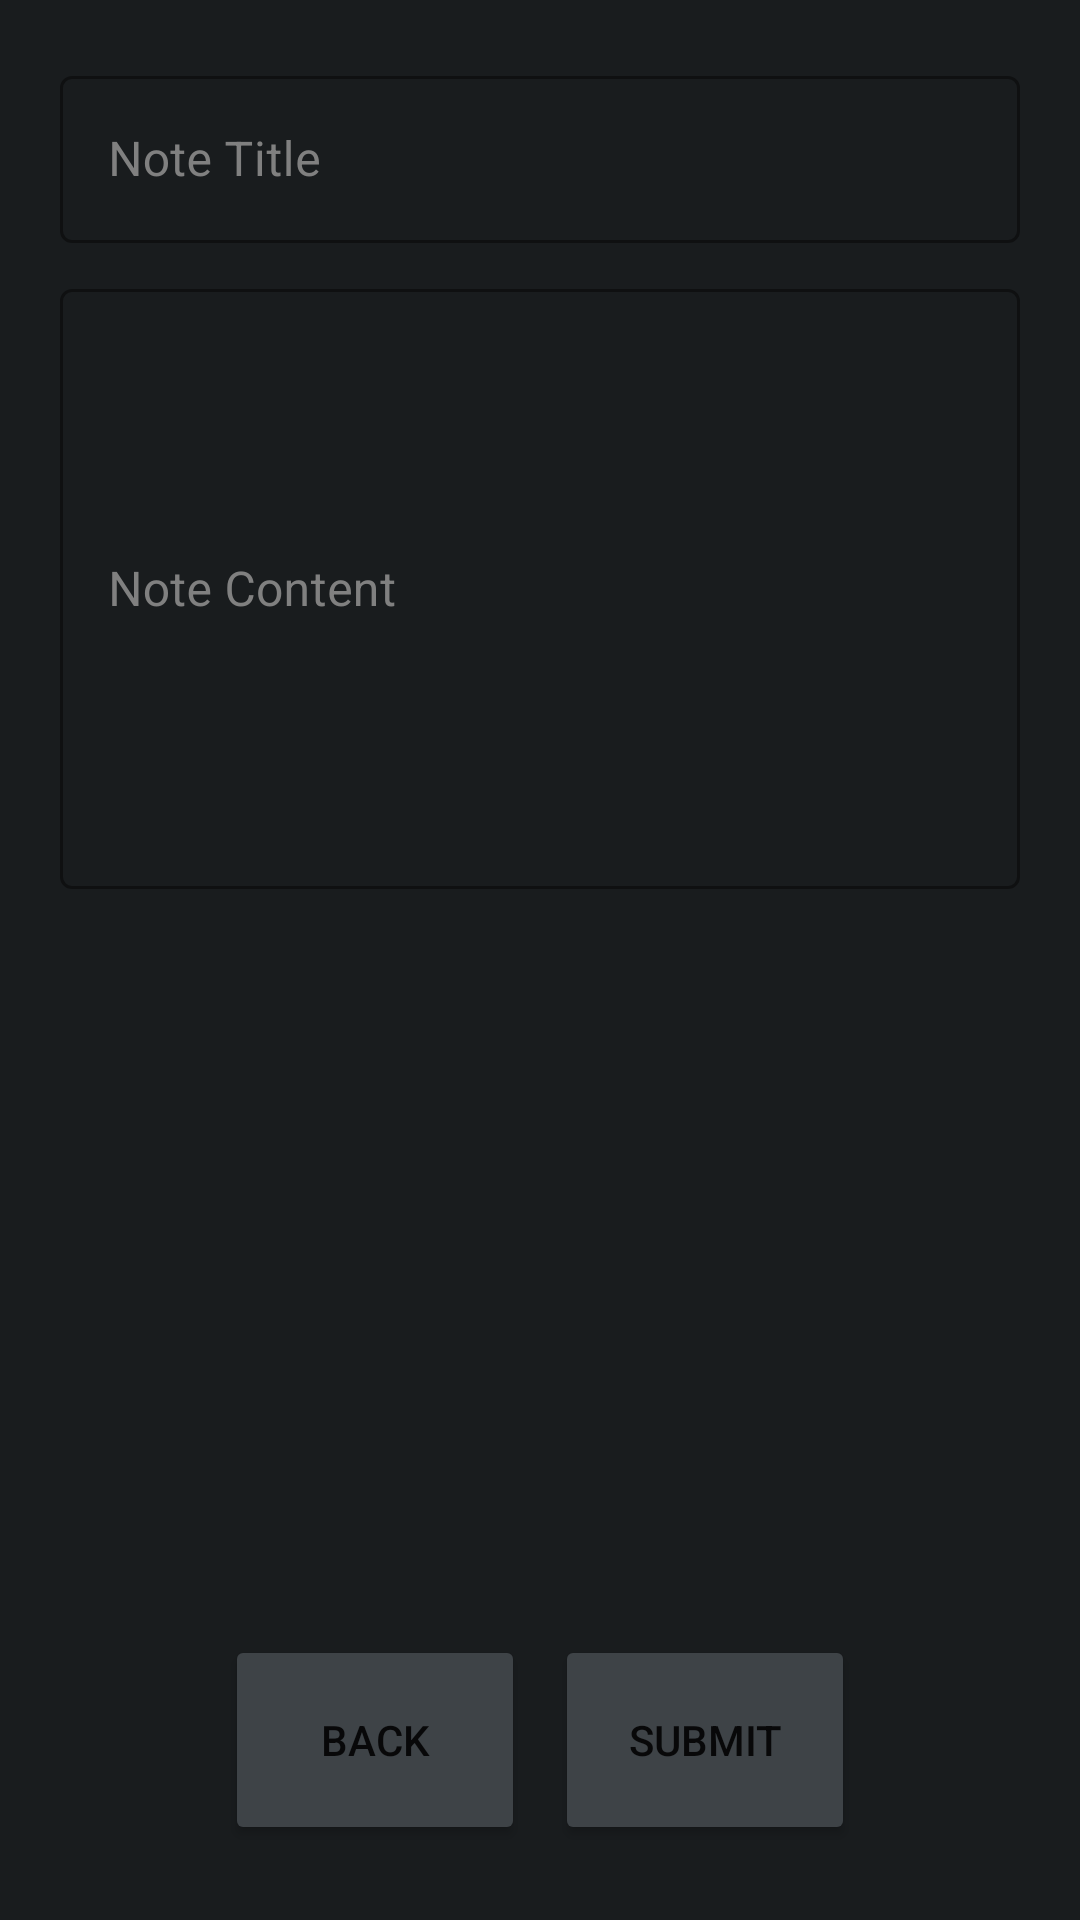

Reconstruct the res/layout file that produces this screen, plus the resources it refers to.
<!-- AndroidManifest.xml: application theme Theme.Stardust_Mobil -->
<!-- res/layout/activity_new.xml -->
<?xml version="1.0" encoding="utf-8"?>
<RelativeLayout
    xmlns:android="http://schemas.android.com/apk/res/android"
    xmlns:app="http://schemas.android.com/apk/res-auto"
    xmlns:tools="http://schemas.android.com/tools"
    android:id="@+id/newLayout"
    android:layout_width="match_parent"
    android:layout_height="match_parent"
    tools:context=".NewActivity"
    android:background="#191C1E"
    android:padding="20dp">

    <com.google.android.material.textfield.TextInputLayout
        android:layout_width="match_parent"
        android:layout_height="wrap_content"
        android:id="@+id/note_name_field"
        app:endIconMode="clear_text"
        android:hint="@string/note_title"
        android:textColorHint="#808080"
        app:boxStrokeColor="#808080"
        app:endIconTint="#FFF"
        style="@style/Widget.MaterialComponents.TextInputLayout.OutlinedBox"
        android:paddingBottom="10dp">

        <com.google.android.material.textfield.TextInputEditText
            android:layout_width="match_parent"
            android:layout_height="wrap_content"
            android:textColor="#FFF"
            android:id="@+id/note_name"/>

    </com.google.android.material.textfield.TextInputLayout>

    <com.google.android.material.textfield.TextInputLayout
        android:id="@+id/note_text_field"
        android:layout_width="match_parent"
        android:layout_height="wrap_content"
        app:endIconMode="clear_text"
        android:hint="@string/note_content"
        android:textColorHint="#808080"
        app:boxStrokeColor="#808080"
        app:endIconTint="#FFF"
        style="@style/Widget.MaterialComponents.TextInputLayout.OutlinedBox"
        android:layout_below="@+id/note_name_field"
        android:paddingBottom="10dp">

        <com.google.android.material.textfield.TextInputEditText
            android:layout_width="match_parent"
            android:layout_height="wrap_content"
            android:textColor="#FFF"
            android:id="@+id/note_text"
            android:minHeight="200dp"/>

    </com.google.android.material.textfield.TextInputLayout>

    <LinearLayout
        android:layout_width="match_parent"
        android:layout_height="wrap_content"
        android:gravity="center"
        android:layout_alignParentBottom="true">

        <Button
            android:id="@+id/back"
            android:layout_width="100dp"
            android:layout_height="70dp"
            android:text="@string/back"
            android:backgroundTint="#3E4347"
            android:layout_margin="5dp"
            />

        <Button
            android:id="@+id/submit"
            android:layout_width="100dp"
            android:layout_height="70dp"
            android:text="@string/submit"
            android:backgroundTint="#3E4347"
            android:layout_margin="5dp"
            />

    </LinearLayout>





</RelativeLayout>
<!-- resources referenced by this layout -->
<resources>
  <string name="back">Back</string>
  <string name="note_content">Note Content</string>
  <string name="note_title">Note Title</string>
  <string name="submit">Submit</string>
  <style name="Theme.Stardust_Mobil" parent="Theme.MaterialComponents.DayNight.NoActionBar">
          
          <item name="colorPrimary">@color/white</item>
          <item name="colorPrimaryVariant">@color/transparent</item>
          <item name="colorOnPrimary">@color/white</item>
          
          <item name="colorSecondary">@color/white</item>
          <item name="colorSecondaryVariant">@color/transparent</item>
          <item name="colorOnSecondary">@color/black</item>
      </style>
  <color name="white">#FFFFFFFF</color>
  <color name="transparent">#00000000</color>
  <color name="black">#FF000000</color>
</resources>
